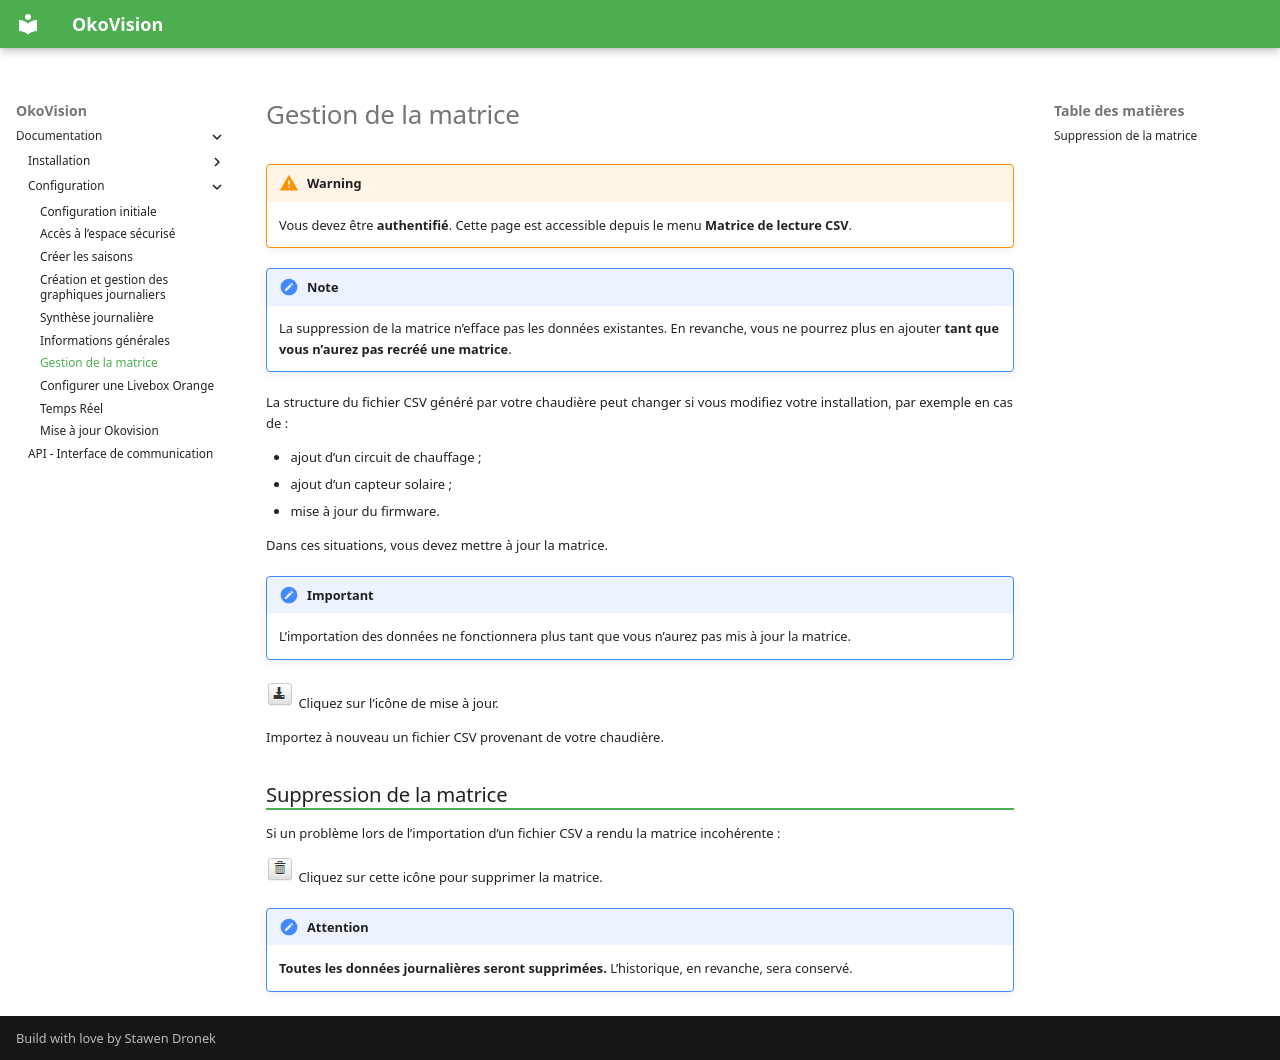

repository: stawen/okovision.dronek.com · page: documentation/configuration/update-matrix/index.html · generator: mkdocs

# Gestion de la matrice

!!! warning

    Vous devez être **authentifié**. Cette page est accessible depuis le menu **Matrice de lecture CSV**.

!!! note

    La suppression de la matrice n’efface pas les données existantes. En revanche, vous ne pourrez plus en ajouter **tant que vous n’aurez pas recréé une matrice**.

La structure du fichier CSV généré par votre chaudière peut changer si vous modifiez votre installation, par exemple en cas de :

- ajout d’un circuit de chauffage ;
- ajout d’un capteur solaire ;
- mise à jour du firmware.

Dans ces situations, vous devez mettre à jour la matrice.

!!! important

    L’importation des données ne fonctionnera plus tant que vous n’aurez pas mis à jour la matrice.

![update](/assets/img/oko/w-0320-oko.png) Cliquez sur l’icône de mise à jour.

Importez à nouveau un fichier CSV provenant de votre chaudière.

## Suppression de la matrice

Si un problème lors de l’importation d’un fichier CSV a rendu la matrice incohérente :

![delete](/assets/img/oko/w-0330-oko.png) Cliquez sur cette icône pour supprimer la matrice.

!!! Attention

    **Toutes les données journalières seront supprimées.** L’historique, en revanche, sera conservé.
